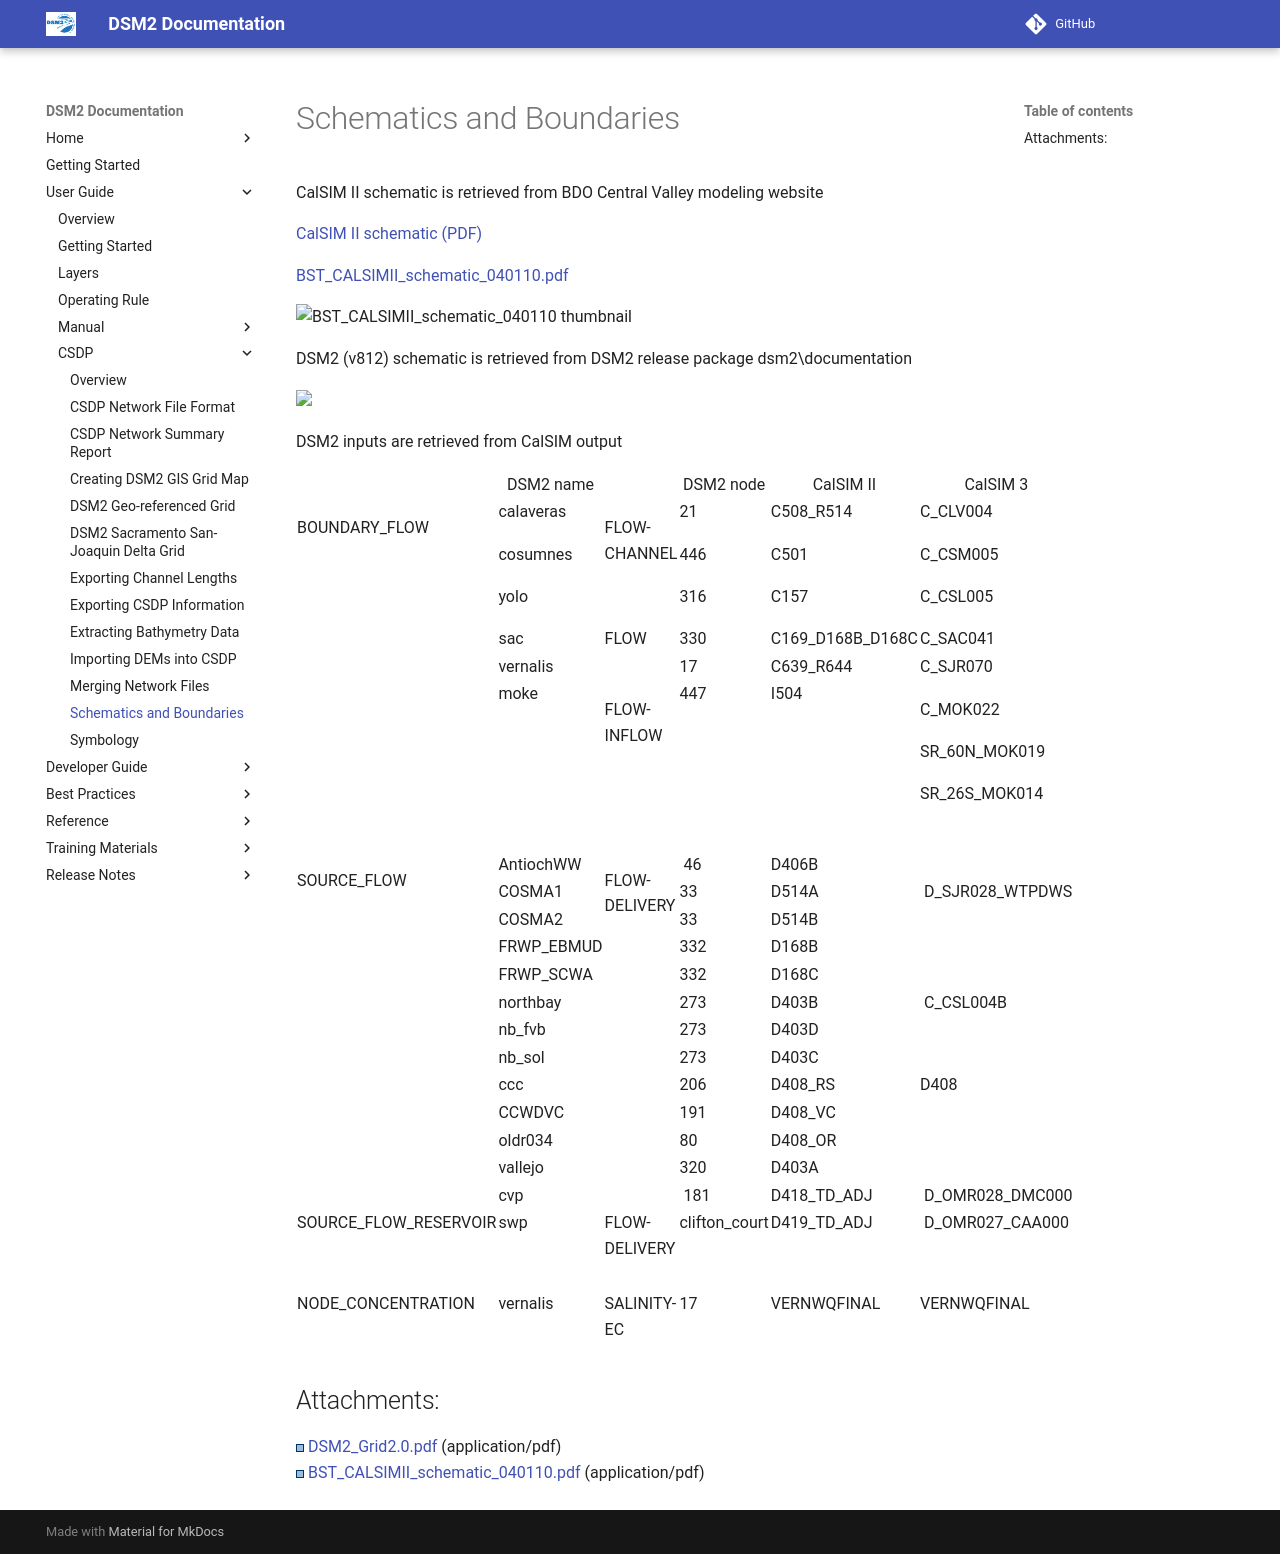

repository: CADWRDeltaModeling/dsm2 · page: csdp/Schematics_and_Boundaries/index.html · generator: mkdocs

# Schematics and Boundaries

CalSIM II schematic is retrieved from BDO Central Valley modeling
website

[CalSIM II schematic (PDF)](http://baydeltaoffice.water.ca.gov/modeling/hydrology/CalSim/Downloads/CalSimDownloads/BST_CALSIMII_schematic_040110.pdf)

[BST_CALSIMII_schematic_040110.pdf](../attachments/87228608/87228609.pdf)

![BST_CALSIMII_schematic_040110 thumbnail](../attachments/87228608/87228609.pdf)

  

DSM2 (v812) schematic is retrieved from DSM2 release package
dsm2\documentation

<a
href="/download/attachments/87228608/DSM2_Grid2.0.pdf?version=1&amp;modificationDate=1611798672819&amp;api=v2"
data-nice-type="PDF Document"
data-file-src="/download/attachments/87228608/DSM2_Grid2.0.pdf?version=1&amp;modificationDate=1611798672819&amp;api=v2"
data-linked-resource-id="87228607"
data-linked-resource-type="attachment"
data-linked-resource-container-id="87228608"
data-linked-resource-default-alias="DSM2_Grid2.0.pdf"
data-mime-type="application/pdf" data-has-thumbnail="true"
data-linked-resource-version="1" data-can-edit="true"
aria-label="DSM2_Grid2.0.pdf"><img
src="rest/documentConversion/latest/conversion/thumbnail/87228607/1"
height="250" /></a>

DSM2 inputs are retrieved from CalSIM output

<table class="wrapped confluenceTable">
<tbody>
<tr class="header">
<th class="confluenceTh"><br />
</th>
<th class="confluenceTh">DSM2 name</th>
<th class="confluenceTh"><br />
</th>
<th class="confluenceTh">DSM2 node</th>
<th class="confluenceTh">CalSIM II</th>
<th class="confluenceTh">CalSIM 3</th>
</tr>
&#10;<tr class="odd">
<td rowspan="6" class="confluenceTd"><p>BOUNDARY_FLOW</p>
<p><br />
</p>
<p><br />
</p></td>
<td class="confluenceTd">calaveras</td>
<td rowspan="3" class="confluenceTd"><p>FLOW-CHANNEL</p>
<p><br />
</p></td>
<td class="confluenceTd">21</td>
<td class="confluenceTd">C508_R514</td>
<td class="confluenceTd">C_CLV004</td>
</tr>
<tr class="even">
<td class="confluenceTd">cosumnes</td>
<td class="confluenceTd">446</td>
<td class="confluenceTd">C501</td>
<td class="confluenceTd">C_CSM005</td>
</tr>
<tr class="odd">
<td class="confluenceTd">yolo</td>
<td class="confluenceTd">316</td>
<td class="confluenceTd">C157</td>
<td class="confluenceTd">C_CSL005</td>
</tr>
<tr class="even">
<td class="confluenceTd">sac</td>
<td rowspan="2" class="confluenceTd">FLOW</td>
<td class="confluenceTd">330</td>
<td class="confluenceTd">C169_D168B_D168C</td>
<td class="confluenceTd">C_SAC041</td>
</tr>
<tr class="odd">
<td class="confluenceTd">vernalis</td>
<td class="confluenceTd">17</td>
<td class="confluenceTd">C639_R644</td>
<td class="confluenceTd">C_SJR070</td>
</tr>
<tr class="even">
<td class="confluenceTd">moke</td>
<td class="confluenceTd"><p>FLOW-INFLOW</p></td>
<td class="confluenceTd">447</td>
<td class="confluenceTd">I504</td>
<td class="confluenceTd"><p>C_MOK022</p>
<p>SR_60N_MOK019</p>
<p>SR_26S_MOK014</p></td>
</tr>
<tr class="odd">
<td class="confluenceTd"><br />
</td>
<td class="confluenceTd"><br />
</td>
<td class="confluenceTd"><br />
</td>
<td class="confluenceTd"><br />
</td>
<td class="confluenceTd"><br />
</td>
<td class="confluenceTd"><br />
</td>
</tr>
<tr class="even">
<td rowspan="13" class="confluenceTd"><p>SOURCE_FLOW</p>
 </td>
<td class="confluenceTd">AntiochWW</td>
<td rowspan="12" class="confluenceTd"><p>FLOW-DELIVERY</p>
            </td>
<td class="confluenceTd"> 46</td>
<td class="confluenceTd">D406B</td>
<td class="confluenceTd"><br />
</td>
</tr>
<tr class="odd">
<td class="confluenceTd">COSMA1</td>
<td class="confluenceTd">33</td>
<td class="confluenceTd">D514A</td>
<td class="confluenceTd"> D_SJR028_WTPDWS</td>
</tr>
<tr class="even">
<td class="confluenceTd">COSMA2</td>
<td class="confluenceTd">33</td>
<td class="confluenceTd">D514B</td>
<td class="confluenceTd"><br />
</td>
</tr>
<tr class="odd">
<td class="confluenceTd">FRWP_EBMUD</td>
<td class="confluenceTd">332</td>
<td class="confluenceTd">D168B</td>
<td class="confluenceTd"><br />
</td>
</tr>
<tr class="even">
<td class="confluenceTd">FRWP_SCWA</td>
<td class="confluenceTd">332</td>
<td class="confluenceTd">D168C</td>
<td class="confluenceTd"><br />
</td>
</tr>
<tr class="odd">
<td class="confluenceTd">northbay</td>
<td class="confluenceTd">273</td>
<td class="confluenceTd">D403B</td>
<td class="confluenceTd"> C_CSL004B</td>
</tr>
<tr class="even">
<td class="confluenceTd">nb_fvb</td>
<td class="confluenceTd">273</td>
<td class="confluenceTd">D403D</td>
<td class="confluenceTd"><br />
</td>
</tr>
<tr class="odd">
<td class="confluenceTd">nb_sol</td>
<td class="confluenceTd">273</td>
<td class="confluenceTd">D403C</td>
<td class="confluenceTd"><br />
</td>
</tr>
<tr class="even">
<td class="confluenceTd">ccc</td>
<td class="confluenceTd">206</td>
<td class="confluenceTd">D408_RS</td>
<td class="confluenceTd">D408</td>
</tr>
<tr class="odd">
<td class="confluenceTd">CCWDVC</td>
<td class="confluenceTd">191</td>
<td class="confluenceTd">D408_VC</td>
<td class="confluenceTd"><br />
</td>
</tr>
<tr class="even">
<td class="confluenceTd">oldr034</td>
<td class="confluenceTd">80</td>
<td class="confluenceTd">D408_OR</td>
<td class="confluenceTd"><br />
</td>
</tr>
<tr class="odd">
<td class="confluenceTd">vallejo</td>
<td class="confluenceTd">320</td>
<td class="confluenceTd">D403A</td>
<td class="confluenceTd"><br />
</td>
</tr>
<tr class="even">
<td class="confluenceTd">cvp</td>
<td class="confluenceTd"><br />
</td>
<td class="confluenceTd"> 181</td>
<td class="confluenceTd">D418_TD_ADJ</td>
<td class="confluenceTd"> D_OMR028_DMC000</td>
</tr>
<tr class="odd">
<td class="confluenceTd">SOURCE_FLOW_RESERVOIR</td>
<td class="confluenceTd">swp</td>
<td class="confluenceTd">FLOW-DELIVERY</td>
<td class="confluenceTd">clifton_court</td>
<td class="confluenceTd">D419_TD_ADJ</td>
<td class="confluenceTd"> D_OMR027_CAA000</td>
</tr>
<tr class="even">
<td class="confluenceTd"><br />
</td>
<td class="confluenceTd"><br />
</td>
<td class="confluenceTd"><br />
</td>
<td class="confluenceTd"><br />
</td>
<td class="confluenceTd"><br />
</td>
<td class="confluenceTd"><br />
</td>
</tr>
<tr class="odd">
<td class="confluenceTd">NODE_CONCENTRATION</td>
<td class="confluenceTd">vernalis</td>
<td class="confluenceTd">SALINITY-EC</td>
<td class="confluenceTd">17</td>
<td class="confluenceTd">VERNWQFINAL</td>
<td class="confluenceTd">VERNWQFINAL</td>
</tr>
</tbody>
</table>

  

  

  

  

## Attachments:

![Bullet Blue Icon](../attachments/Bullet_Blue_Icon.gif)
[DSM2_Grid2.0.pdf](../attachments/87228608/87228607.pdf)
(application/pdf)  
![Bullet Blue Icon](../attachments/Bullet_Blue_Icon.gif)
[BST_CALSIMII_schematic_040110.pdf](../attachments/87228608/87228609.pdf)
(application/pdf)
